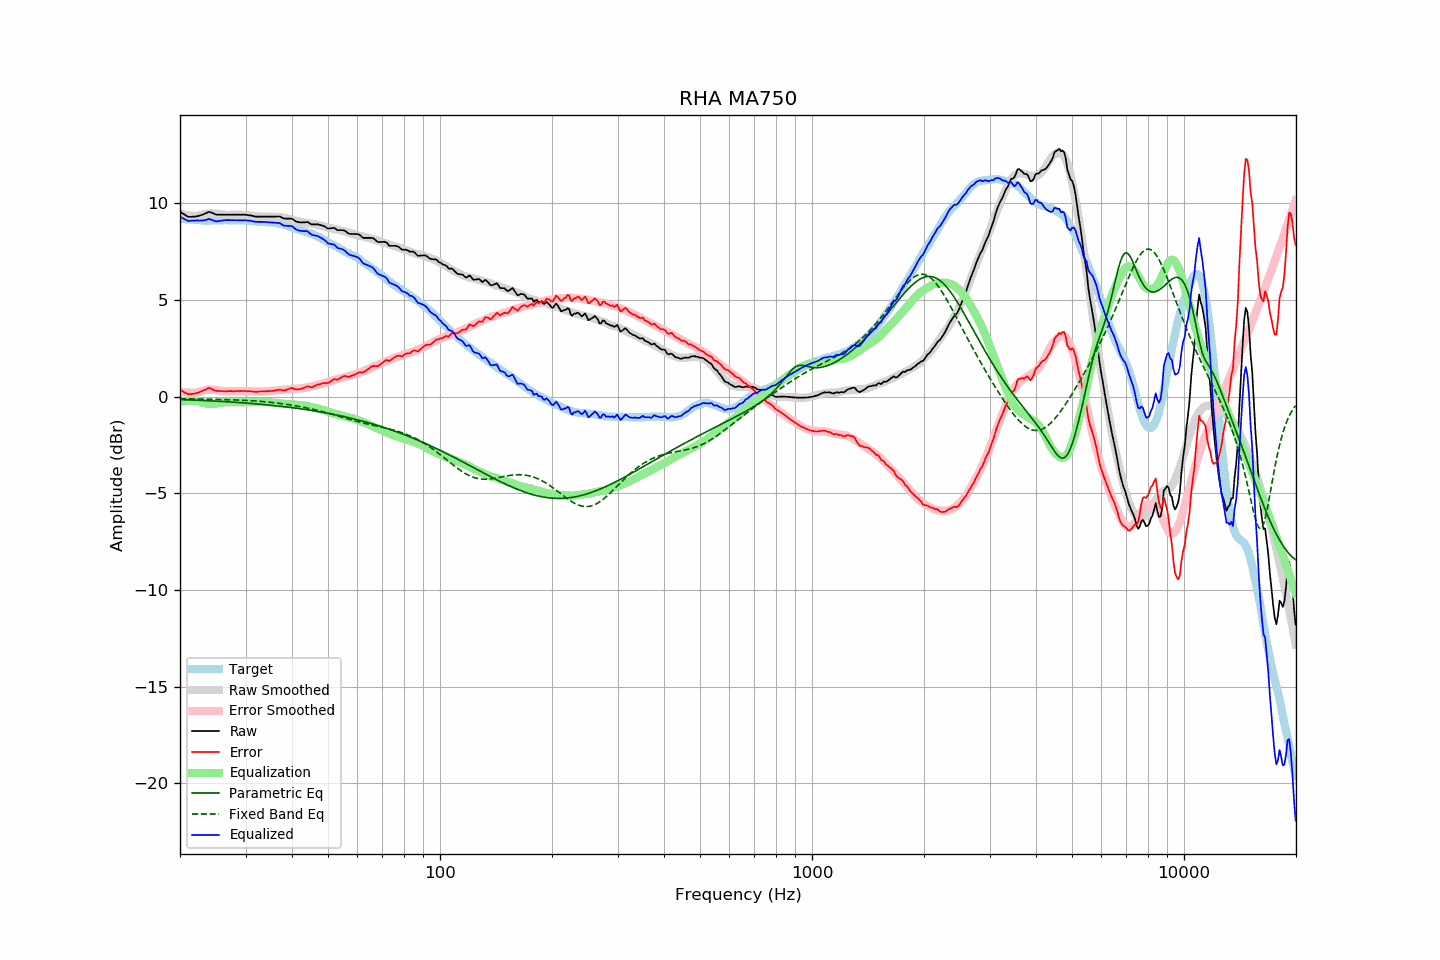

The data file committed next to this chart (first rows):
frequency, raw, error, smoothed, error_smoothed, equalization, parametric_eq, fixed_band_eq, equalized_raw, equalized_smoothed, target
20.00, 9.58, 0.36, 9.49, 0.27, -0.27, -0.15, -0.10, 9.31, 9.22, 9.22
20.20, 9.52, 0.31, 9.46, 0.25, -0.25, -0.15, -0.10, 9.27, 9.21, 9.21
20.40, 9.47, 0.27, 9.44, 0.24, -0.24, -0.15, -0.10, 9.23, 9.20, 9.20
20.61, 9.41, 0.21, 9.42, 0.23, -0.23, -0.16, -0.10, 9.18, 9.19, 9.20
20.81, 9.36, 0.18, 9.40, 0.22, -0.22, -0.16, -0.11, 9.14, 9.18, 9.18
21.02, 9.31, 0.13, 9.39, 0.21, -0.21, -0.16, -0.11, 9.10, 9.18, 9.18
21.23, 9.31, 0.14, 9.38, 0.21, -0.21, -0.17, -0.11, 9.10, 9.17, 9.17
21.44, 9.31, 0.13, 9.37, 0.21, -0.21, -0.17, -0.11, 9.10, 9.16, 9.18
21.66, 9.32, 0.15, 9.36, 0.21, -0.21, -0.17, -0.11, 9.11, 9.16, 9.17
21.87, 9.32, 0.16, 9.36, 0.21, -0.21, -0.18, -0.11, 9.11, 9.15, 9.16
22.09, 9.33, 0.18, 9.36, 0.22, -0.22, -0.18, -0.12, 9.11, 9.14, 9.15
22.31, 9.35, 0.20, 9.36, 0.22, -0.22, -0.18, -0.12, 9.13, 9.14, 9.15
22.54, 9.37, 0.23, 9.39, 0.25, -0.25, -0.19, -0.12, 9.12, 9.13, 9.14
22.76, 9.40, 0.27, 9.41, 0.28, -0.28, -0.19, -0.12, 9.12, 9.13, 9.13
22.99, 9.42, 0.30, 9.43, 0.30, -0.30, -0.19, -0.12, 9.11, 9.13, 9.12
23.22, 9.46, 0.35, 9.45, 0.33, -0.33, -0.20, -0.12, 9.13, 9.12, 9.11
23.45, 9.49, 0.37, 9.47, 0.35, -0.35, -0.20, -0.13, 9.14, 9.12, 9.12
23.69, 9.53, 0.42, 9.48, 0.36, -0.36, -0.20, -0.13, 9.17, 9.12, 9.11
23.92, 9.57, 0.46, 9.48, 0.37, -0.37, -0.21, -0.13, 9.20, 9.11, 9.11
24.16, 9.55, 0.43, 9.48, 0.37, -0.37, -0.21, -0.13, 9.18, 9.12, 9.12
24.40, 9.51, 0.38, 9.49, 0.37, -0.37, -0.22, -0.13, 9.14, 9.12, 9.13
24.65, 9.48, 0.35, 9.48, 0.36, -0.36, -0.22, -0.13, 9.11, 9.12, 9.13
24.89, 9.44, 0.31, 9.48, 0.36, -0.36, -0.23, -0.14, 9.08, 9.12, 9.13
25.14, 9.42, 0.30, 9.47, 0.35, -0.35, -0.23, -0.14, 9.07, 9.12, 9.12
25.39, 9.42, 0.30, 9.46, 0.33, -0.33, -0.23, -0.14, 9.09, 9.12, 9.12
25.65, 9.42, 0.30, 9.44, 0.32, -0.32, -0.24, -0.14, 9.10, 9.13, 9.12
25.91, 9.42, 0.29, 9.43, 0.30, -0.30, -0.24, -0.14, 9.11, 9.13, 9.13
26.16, 9.42, 0.28, 9.42, 0.29, -0.29, -0.25, -0.15, 9.13, 9.13, 9.14
26.43, 9.42, 0.28, 9.41, 0.28, -0.28, -0.25, -0.15, 9.14, 9.13, 9.14
26.69, 9.42, 0.28, 9.41, 0.28, -0.28, -0.26, -0.15, 9.14, 9.13, 9.14
26.96, 9.42, 0.29, 9.41, 0.28, -0.28, -0.26, -0.15, 9.14, 9.13, 9.13
27.23, 9.42, 0.29, 9.41, 0.28, -0.28, -0.27, -0.16, 9.13, 9.13, 9.13
27.50, 9.42, 0.29, 9.42, 0.29, -0.29, -0.27, -0.16, 9.13, 9.13, 9.13
27.77, 9.42, 0.28, 9.42, 0.29, -0.29, -0.28, -0.16, 9.13, 9.13, 9.14
28.05, 9.42, 0.28, 9.42, 0.29, -0.29, -0.28, -0.16, 9.13, 9.13, 9.14
28.33, 9.42, 0.30, 9.42, 0.29, -0.29, -0.29, -0.17, 9.13, 9.13, 9.12
28.62, 9.42, 0.30, 9.42, 0.29, -0.29, -0.30, -0.17, 9.12, 9.13, 9.12
28.90, 9.42, 0.29, 9.42, 0.30, -0.30, -0.30, -0.17, 9.12, 9.13, 9.13
29.19, 9.42, 0.29, 9.42, 0.29, -0.29, -0.31, -0.18, 9.12, 9.12, 9.13
29.48, 9.42, 0.30, 9.41, 0.29, -0.29, -0.31, -0.18, 9.13, 9.12, 9.12
29.78, 9.42, 0.30, 9.41, 0.29, -0.29, -0.32, -0.19, 9.13, 9.12, 9.12
30.08, 9.42, 0.29, 9.40, 0.29, -0.29, -0.33, -0.19, 9.13, 9.11, 9.13
30.38, 9.40, 0.28, 9.39, 0.28, -0.28, -0.33, -0.19, 9.12, 9.11, 9.12
30.68, 9.39, 0.29, 9.38, 0.28, -0.28, -0.34, -0.20, 9.11, 9.10, 9.10
30.99, 9.38, 0.28, 9.37, 0.28, -0.28, -0.35, -0.20, 9.10, 9.09, 9.10
31.30, 9.36, 0.27, 9.36, 0.27, -0.27, -0.35, -0.21, 9.09, 9.09, 9.09
31.61, 9.34, 0.26, 9.35, 0.27, -0.27, -0.36, -0.21, 9.07, 9.08, 9.08
31.93, 9.32, 0.25, 9.34, 0.27, -0.27, -0.37, -0.22, 9.05, 9.07, 9.07
32.24, 9.32, 0.25, 9.34, 0.27, -0.27, -0.37, -0.23, 9.05, 9.07, 9.07
32.57, 9.32, 0.27, 9.33, 0.27, -0.27, -0.38, -0.23, 9.05, 9.06, 9.05
32.89, 9.32, 0.27, 9.32, 0.27, -0.27, -0.39, -0.24, 9.05, 9.05, 9.05
33.22, 9.32, 0.27, 9.32, 0.27, -0.27, -0.40, -0.25, 9.05, 9.05, 9.05
33.55, 9.32, 0.28, 9.32, 0.27, -0.27, -0.40, -0.25, 9.05, 9.04, 9.04
33.89, 9.32, 0.27, 9.32, 0.28, -0.28, -0.41, -0.26, 9.04, 9.04, 9.05
34.23, 9.32, 0.29, 9.32, 0.29, -0.29, -0.42, -0.27, 9.03, 9.03, 9.03
34.57, 9.32, 0.29, 9.32, 0.29, -0.29, -0.43, -0.28, 9.02, 9.03, 9.03
34.92, 9.32, 0.30, 9.32, 0.30, -0.30, -0.43, -0.29, 9.02, 9.02, 9.02
35.27, 9.32, 0.29, 9.32, 0.30, -0.30, -0.44, -0.30, 9.01, 9.02, 9.03
35.62, 9.32, 0.31, 9.32, 0.31, -0.31, -0.45, -0.30, 9.01, 9.01, 9.01
35.97, 9.32, 0.31, 9.31, 0.31, -0.31, -0.46, -0.31, 9.00, 9.00, 9.01
... 635 more rows
